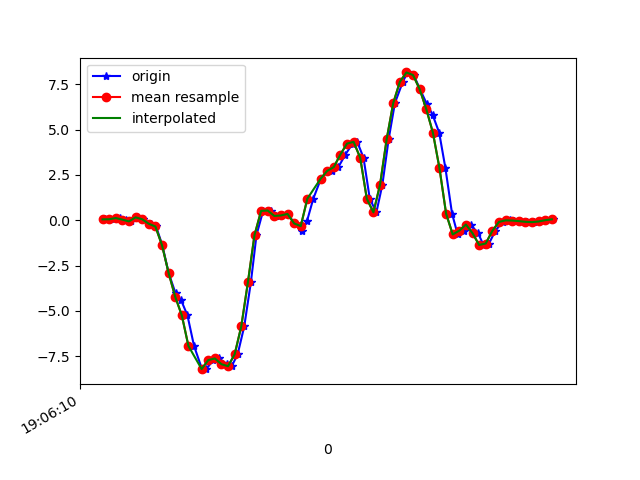

Data behind this chart, as committed beside it:
1618772771047, 1468454953651884, 0.05078255, 0.055666503, -0.051215664
1618772771076, 1468454972676684, 0.05689, -0.09094, -0.028
1618772771092, 1468454991701516, 0.1241, 0.08132, -0.04266
1618772771112, 1468455010726348, 0.03612, -0.1679, 0.01354
1618772771126, 1468455029775980, -0.06039, -0.1545, 0.01476
1618772771145, 1468455048784076, 0.1644, 0.1791, 0.0282
1618772771163, 1468455067807292, 0.05689, -0.05429, 0.132
1618772771186, 1468455086830540, -0.1911, -0.1594, 0.2005
1618772771202, 1468455105853772, -0.3414, 0.07277, 0.2713
1618772771221, 1468455124877004, -1.375, 0.2646, 0.4277
1618772771240, 1468455143900236, -2.903, -0.2266, 0.6916
1618772771261, 1468455162922892, -4.027, -0.5149, 0.9311
1618772771278, 1468455181970892, -4.415, -0.3976, 1.172
1618772771297, 1468455200994092, -5.244, -0.835, 1.386
1618772771317, 1468455220017260, -6.933, -1.277, 1.43
1618772771341, 1468455239040460, -8.198, -1.895, 1.426
1618772771354, 1468455258069164, -8.211, -2.296, 1.474
1618772771375, 1468455277092652, -7.71, -2.989, 1.406
1618772771392, 1468455296116140, -7.62, -3.292, 1.113
1618772771417, 1468455315139596, -7.938, -3.385, 0.7234
1618772771431, 1468455334163084, -8.047, -3.475, 0.3043
1618772771449, 1468455353217868, -7.388, -3.192, 0.03919
1618772771469, 1468455372267532, -5.847, -2.609, -0.1612
1618772771489, 1468455391292364, -3.423, -1.745, -0.2919
1618772771506, 1468455410317260, -0.8166, -0.7275, -0.1477
1618772771526, 1468455429342092, 0.5199, 0.2438, -0.1209
1618772771551, 1468455448366924, 0.5383, 1.238, -0.1917
1618772771565, 1468455467399628, 0.2402, 2.223, -0.1209
1618772771582, 1468455486449612, 0.2683, 3.042, -0.001125
1618772771601, 1468455505474700, 0.3501, 3.866, 0.05141
1618772771621, 1468455524499916, -0.1728, 4.835, -0.05122
1618772771643, 1468455543525004, -0.6065, 5.765, 0.1027
1618772771659, 1468455562537996, -0.03718, 6.791, 0.6036
1618772771678, 1468455581587532, 1.193, 7.781, 0.9237
1618772771701, 1468455600612300, 2.289, 8.433, 0.8492
1618772771720, 1468455619637068, 2.709, 8.49, 0.4619
1618772771735, 1468455638661772, 2.737, 8.273, 0.07218
1618772771754, 1468455657682636, 2.935, 7.805, -0.5191
1618772771775, 1468455676707212, 3.627, 7.11, -1.186
1618772771797, 1468455695756684, 4.23, 5.852, -1.581
1618772771811, 1468455714781260, 4.327, 3.848, -1.378
1618772771830, 1468455733805964, 3.451, 2.324, -0.9565
1618772771849, 1468455752830540, 1.187, 1.533, -1.082
1618772771869, 1468455771870668, 0.4393, 0.537, -0.8172
1618772771887, 1468455790895116, 1.957, -0.5552, -0.1502
1618772771906, 1468455809919500, 4.461, -1.304, 0.5523
1618772771925, 1468455828943884, 6.466, -1.688, 1.42
1618772771949, 1468455847968268, 7.639, -1.773, 2.363
1618772771963, 1468455867014860, 8.156, -1.632, 3.233
1618772771982, 1468455886039116, 8.01, -1.335, 4.01
1618772772001, 1468455905063500, 7.231, -0.7104, 4.446
1618772772021, 1468455924087756, 6.438, -0.2314, 4.455
1618772772039, 1468455943112140, 5.826, 0.4601, 4.441
1618772772059, 1468455962160204, 4.84, 1.183, 4.457
1618772772078, 1468455981184588, 2.871, 1.26, 4.395
1618772772098, 1468456000208972, 0.3697, 0.5944, 4.004
1618772772115, 1468456019233100, -0.78, 0.08621, 3.649
1618772772134, 1468456038282188, -0.5699, 0.1241, 3.091
1618772772154, 1468456057296588, -0.2351, 0.2915, 2.378
1618772772177, 1468456076320716, -0.7116, 0.1803, 1.763
1618772772193, 1468456095344716, -1.359, -0.108, 1.321
... 11 more rows
